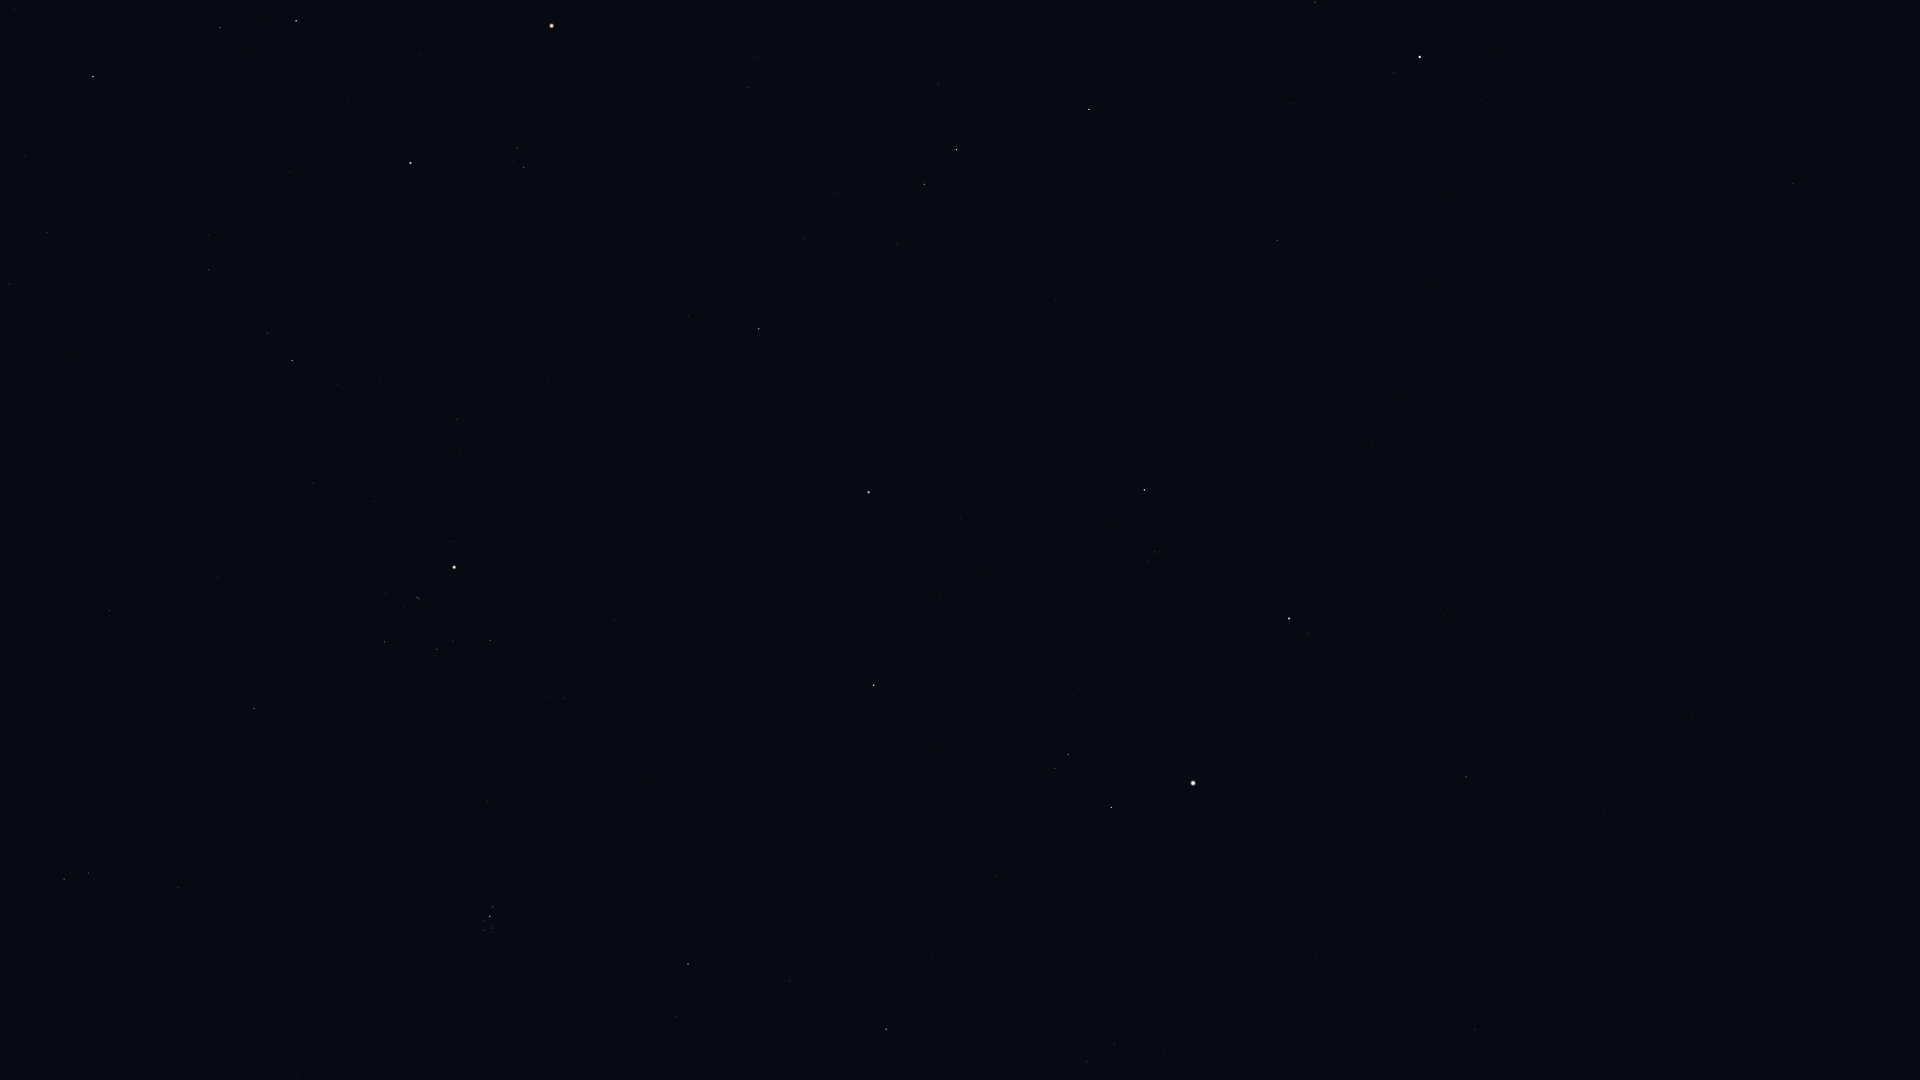

The table this chart was drawn from, first rows:
Star_ID, Name, X, Y
14838, Botein, 298, 1074
15900, HIP 15900, 64, 879
18246, Atik, 676, 1017
17489, Celaeno, 488, 933
17499, Electra, 484, 931
17531, Taygeta, 493, 933
17573, Maia, 492, 928
17579, Asterope, 497, 930
17608, Merope, 483, 921
17702, Alcyone, 490, 916
17851, Pleione, 495, 908
18532, HIP 18532, 886, 1029
18614, Menkib, 790, 981
18724, HIP 18724, 254, 709
20205, Prima Hyadum, 384, 642
20455, Secunda Hyadum, 437, 649
20648, HIP 20648, 453, 641
20889, Ain, 490, 640
20894, Chamukuy, 417, 597
21109, Hoggar, 173, 429
21421, Aldebaran, 454, 567
21444, HIP 21444, 9, 284
21881, HIP 21881, 614, 620
22109, HIP 22109, 47, 233
22449, Tabit, 292, 361
22701, HIP 22701, 25, 156
22730, HIP 22730, 207, 276
23015, Hassaleh, 874, 685
23416, Almaaz, 1111, 808
23453, Saclateni, 1055, 768
23767, Haedus, 1068, 755
23875, Cursa, 93, 77
24608, Capella, 1193, 783
25336, Bellatrix, 410, 163
25428, Elnath, 869, 492
25930, Mintaka, 296, 21
26207, Meissa, 524, 168
26451, Tianguan, 759, 329
27913, HIP 27913, 803, 239
27989, Betelgeuse, 551, 26
28360, Menkalinan, 1289, 619
28380, Mahasim, 1144, 490
28614, HIP 28614, 626, 27
28716, HIP 28716, 837, 193
28734, HIP 28734, 897, 244
29038, HIP 29038, 748, 88
29426, HIP 29426, 755, 58
29434, HIP 29434, 792, 90
29655, HIP 29655, 924, 184
30060, HIP 30060, 1604, 811
30343, HIP 30343, 956, 150
30860, Lucilinburhuc, 1274, 416
30883, HIP 30883, 938, 84
32246, HIP 32246, 1089, 109
32916, Nervia, 1388, 377
33018, HIP 33018, 1277, 240
33449, HIP 33449, 1693, 715
34693, HIP 34693, 1291, 104
36046, HIP 36046, 1315, 2
36145, HIP 36145, 1646, 451
... 2 more rows
